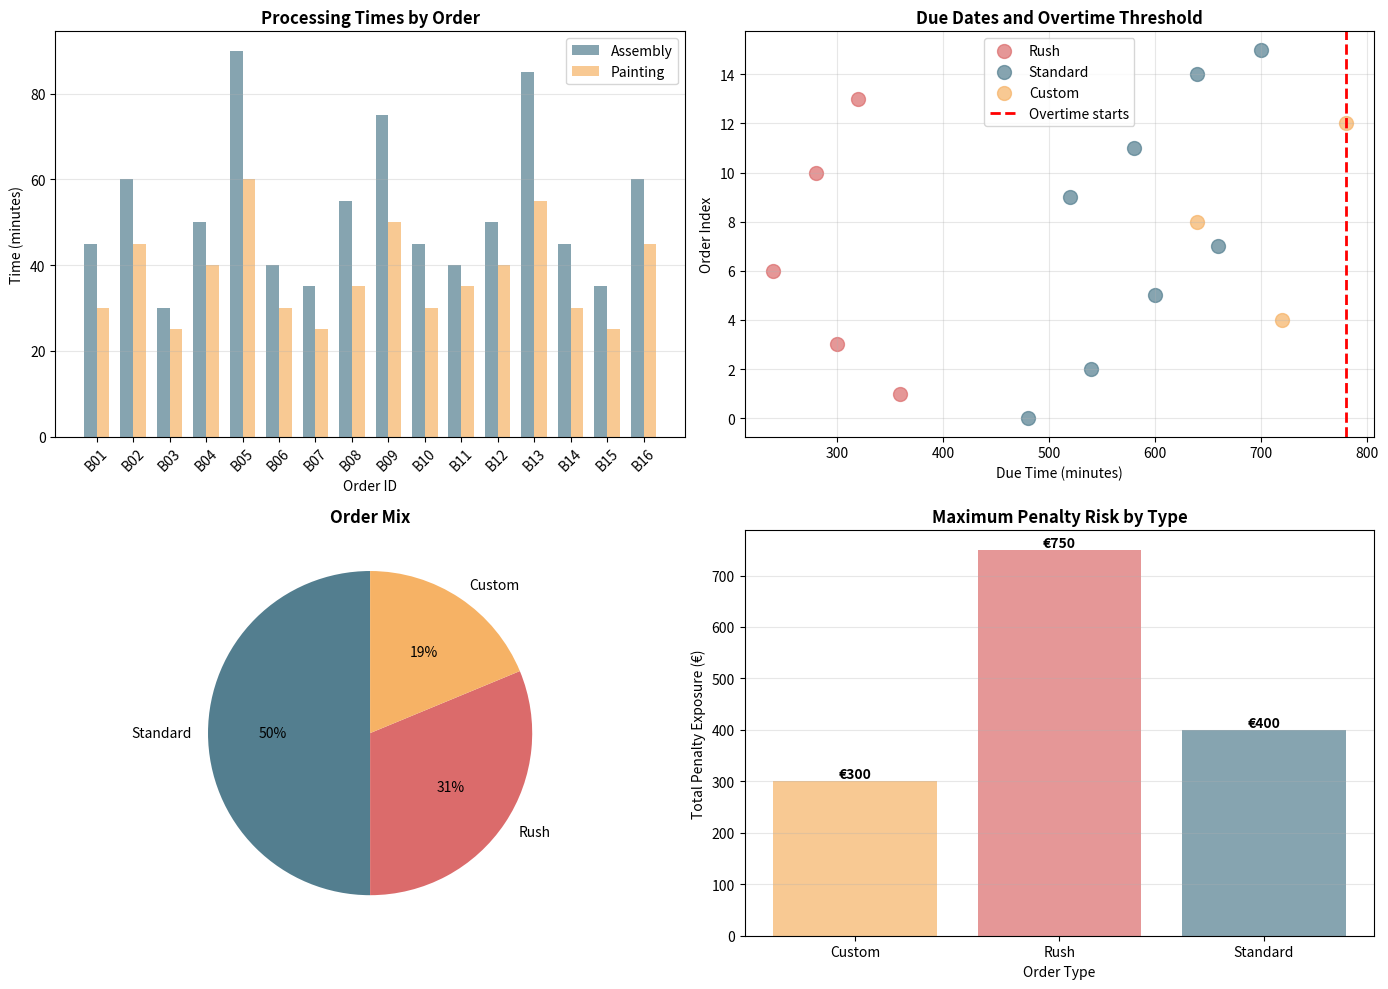

Here is the Python script that generated this plot:
# ---
# jupyter:
#   jupytext:
#     text_representation:
#       extension: .py
#       format_name: percent
#       format_version: '1.3'
#       jupytext_version: 1.18.1
#   kernelspec:
#     display_name: Python 3 (ipykernel)
#     language: python
#     name: python3
#     path: /Users/<user>/Documents/git-teaching/Management-Science/.venv/share/jupyter/kernels/python3
# ---

# %% [markdown]
# # Competition 03 - The Bike Factory Crisis
#
# Management Science - Two-Stage Scheduling Competition
#
# # Client Briefing: Custom Cycles Manufacturing
#
# ## Company Background
#
# **Custom Cycles Manufacturing** is a premium bicycle manufacturer based
# in Hamburg, Germany. Founded in 1998, they’ve built a reputation for
# high-quality custom builds with a loyal customer base of cycling
# enthusiasts and professional riders. Annual revenue: 8.5M with 35%
# coming from holiday rush orders.
#
# **Your Role:** You’ve been hired as the weekend operations manager to
# handle a critical scheduling crisis.
#
# ## The Friday Afternoon Crisis
#
# **It’s Friday at 06:00 in the morning.** The production manager just
# quit unexpectedly, leaving you with a major problem:
#
# -   **16 custom bicycle orders** received this week - all promised for
#     delivery this Friday
# -   **2 workstations** available: Assembly Station and Painting Station
# -   **Sequential process:** Every bike MUST go through Assembly first,
#     then Painting
# -   **Skeleton crew:** Staffing is minimal - only one technician per
#     station
# -   **Cost pressures:**
#     -   Overtime costs **€100/hour** for any work after Friday 19:00
#         (minute 780)
#     -   Late delivery penalties ranging from **€50 to €150 per order**
#     -   These are one time fees for missed deadlines, the bikes still
#         have to be completed till saturday morning as customers with
#         missed deadlines will collect them then
#
# **CEO’s Message:** “We can’t afford to lose these customers before the
# holiday season. Figure out the optimal schedule and minimize our costs.
# Our reputation depends on it!”
#
# # Data Access & Analysis

# %%
import numpy as np
import pandas as pd
import matplotlib.pyplot as plt
import matplotlib.patches as mpatches

# Set random seed for reproducibility
np.random.seed(2025)

print("Libraries loaded! Ready to tackle the bike factory crisis.")

# %% [markdown]
# ## Competition Orders

# %%
# DON'T MODIFY THIS DATA - These are your actual orders!
bike_orders = [
    {'id': 'B01', 'type': 'Standard', 'assembly': 45, 'painting': 30, 'due': 480, 'penalty': 50},
    {'id': 'B02', 'type': 'Rush', 'assembly': 60, 'painting': 45, 'due': 360, 'penalty': 150},
    {'id': 'B03', 'type': 'Standard', 'assembly': 30, 'painting': 25, 'due': 540, 'penalty': 50},
    {'id': 'B04', 'type': 'Rush', 'assembly': 50, 'painting': 40, 'due': 300, 'penalty': 150},
    {'id': 'B05', 'type': 'Custom', 'assembly': 90, 'painting': 60, 'due': 720, 'penalty': 100},
    {'id': 'B06', 'type': 'Standard', 'assembly': 40, 'painting': 30, 'due': 600, 'penalty': 50},
    {'id': 'B07', 'type': 'Rush', 'assembly': 35, 'painting': 25, 'due': 240, 'penalty': 150},
    {'id': 'B08', 'type': 'Standard', 'assembly': 55, 'painting': 35, 'due': 660, 'penalty': 50},
    {'id': 'B09', 'type': 'Custom', 'assembly': 75, 'painting': 50, 'due': 640, 'penalty': 100},
    {'id': 'B10', 'type': 'Standard', 'assembly': 45, 'painting': 30, 'due': 520, 'penalty': 50},
    {'id': 'B11', 'type': 'Rush', 'assembly': 40, 'painting': 35, 'due': 280, 'penalty': 150},
    {'id': 'B12', 'type': 'Standard', 'assembly': 50, 'painting': 40, 'due': 580, 'penalty': 50},
    {'id': 'B13', 'type': 'Custom', 'assembly': 85, 'painting': 55, 'due': 780, 'penalty': 100},
    {'id': 'B14', 'type': 'Rush', 'assembly': 45, 'painting': 30, 'due': 320, 'penalty': 150},
    {'id': 'B15', 'type': 'Standard', 'assembly': 35, 'painting': 25, 'due': 640, 'penalty': 50},
    {'id': 'B16', 'type': 'Standard', 'assembly': 60, 'painting': 45, 'due': 700, 'penalty': 50}
]

# Convert to DataFrame for analysis
df_bikes = pd.DataFrame(bike_orders)

print("Custom Cycles - Rush Orders")
print("=" * 50)
print(f"Total orders: {len(df_bikes)}")
print(f"\nOrder breakdown by type:")
print(df_bikes['type'].value_counts().to_string())
print(f"\nWorkload analysis:")
print(f"  Total assembly time: {df_bikes['assembly'].sum()} minutes ({df_bikes['assembly'].sum()/60:.1f} hours)")
print(f"  Total painting time: {df_bikes['painting'].sum()} minutes ({df_bikes['painting'].sum()/60:.1f} hours)")
print(f"  Average assembly: {df_bikes['assembly'].mean():.1f} minutes")
print(f"  Average painting: {df_bikes['painting'].mean():.1f} minutes")
print(f"\nTime constraints:")
print(f"  Work starts: Friday 6:00 (minute 0)")
print(f"  Regular hours end: Friday 19:00 (minute 780)")
print(f"  Overtime rate: €100/hour after minute 780")
print(f"\nPenalty exposure:")
print(f"  Total if ALL orders late: €{df_bikes['penalty'].sum():,}")
# DON'T MODIFY ABOVE!

# %% [markdown]
# ## Initial Data Exploration

# %%
# Visualize order characteristics
fig, axes = plt.subplots(2, 2, figsize=(14, 10))

# 1. Processing times by order
ax = axes[0, 0]
x = np.arange(len(df_bikes))
width = 0.35
ax.bar(x - width/2, df_bikes['assembly'], width, label='Assembly', color='#537E8F', alpha=0.7)
ax.bar(x + width/2, df_bikes['painting'], width, label='Painting', color='#F6B265', alpha=0.7)
ax.set_xlabel('Order ID')
ax.set_ylabel('Time (minutes)')
ax.set_title('Processing Times by Order', fontweight='bold')
ax.set_xticks(x)
ax.set_xticklabels(df_bikes['id'], rotation=45)
ax.legend()
ax.grid(axis='y', alpha=0.3)

# 2. Due dates timeline
ax = axes[0, 1]
colors = {'Rush': '#DB6B6B', 'Standard': '#537E8F', 'Custom': '#F6B265'}
for order_type in ['Rush', 'Standard', 'Custom']:
    subset = df_bikes[df_bikes['type'] == order_type]
    ax.scatter(subset['due'], subset.index, label=order_type,
              color=colors[order_type], s=100, alpha=0.7)
ax.axvline(x=780, color='red', linestyle='--', label='Overtime starts', linewidth=2)
ax.set_xlabel('Due Time (minutes)')
ax.set_ylabel('Order Index')
ax.set_title('Due Dates and Overtime Threshold', fontweight='bold')
ax.legend()
ax.grid(alpha=0.3)

# 3. Order type distribution
ax = axes[1, 0]
type_counts = df_bikes['type'].value_counts()
colors_pie = [colors[t] for t in type_counts.index]
ax.pie(type_counts.values, labels=type_counts.index, autopct='%1.0f%%',
       colors=colors_pie, startangle=90)
ax.set_title('Order Mix', fontweight='bold')

# 4. Penalty distribution
ax = axes[1, 1]
penalty_by_type = df_bikes.groupby('type')['penalty'].agg(['sum', 'mean', 'count'])
x_pos = np.arange(len(penalty_by_type))
ax.bar(x_pos, penalty_by_type['sum'], color=[colors[t] for t in penalty_by_type.index], alpha=0.7)
ax.set_xlabel('Order Type')
ax.set_ylabel('Total Penalty Exposure (€)')
ax.set_title('Maximum Penalty Risk by Type', fontweight='bold')
ax.set_xticks(x_pos)
ax.set_xticklabels(penalty_by_type.index)
ax.grid(axis='y', alpha=0.3)

# Add value labels
for i, v in enumerate(penalty_by_type['sum']):
    ax.text(i, v, f'€{v:.0f}', ha='center', va='bottom', fontweight='bold')

plt.tight_layout()
plt.show()

print("\nKey Insights:")
print(f"  - Tightest deadline: Order {df_bikes.loc[df_bikes['due'].idxmin(), 'id']} (due at {df_bikes['due'].min()} min)")
print(f"  - Longest processing: Order {df_bikes.loc[(df_bikes['assembly']+df_bikes['painting']).idxmax(), 'id']} ({(df_bikes['assembly']+df_bikes['painting']).max()} min total)")
print(f"  - Rush orders have {df_bikes[df_bikes['type']=='Rush']['penalty'].iloc[0]/df_bikes[df_bikes['type']=='Standard']['penalty'].iloc[0]:.0f}x higher penalties")


# %% [markdown]
# # Starter Code & Helper Functions

# %%
def calculate_schedule_cost(schedule, overtime_threshold=780, overtime_rate_per_min=100/60):
    """
    Calculate total cost for a given schedule

    Parameters:
    - schedule: list of orders with completion times
    - overtime_threshold: minute when overtime starts (default 780)
    - overtime_rate_per_min: cost per minute of overtime (default €1.67/min)

    Returns:
    - Dictionary with cost breakdown
    """
    total_overtime_cost = 0
    total_penalty_cost = 0
    late_orders = []

    for order in schedule:
        # Check for overtime (based on painting end time)
        if order['painting_end'] > overtime_threshold:
            overtime_minutes = order['painting_end'] - overtime_threshold
            overtime_cost = overtime_minutes * overtime_rate_per_min
            total_overtime_cost += overtime_cost

        # Check for late delivery
        if order['completion'] > order['due']:
            total_penalty_cost += order['penalty']
            late_orders.append(order['id'])

    return {
        'total_cost': total_overtime_cost + total_penalty_cost,
        'overtime_cost': total_overtime_cost,
        'penalty_cost': total_penalty_cost,
        'late_count': len(late_orders),
        'late_orders': late_orders
    }

def two_stage_schedule(orders, sequence):
    """
    Schedule orders through assembly and painting stations

    Parameters:
    - orders: list of order dictionaries
    - sequence: list of order IDs in desired processing order

    Returns:
    - scheduled_orders: list with start/end times added
    """
    # Create a copy and reorder based on sequence
    order_dict = {o['id']: o.copy() for o in orders}
    scheduled_orders = [order_dict[oid] for oid in sequence]

    assembly_time = 0
    painting_time = 0

    for order in scheduled_orders:
        # Assembly station (starts immediately when available)
        order['assembly_start'] = assembly_time
        order['assembly_end'] = assembly_time + order['assembly']
        assembly_time = order['assembly_end']

        # Painting station (must wait for both: painting available AND assembly done)
        order['painting_start'] = max(painting_time, order['assembly_end'])
        order['painting_end'] = order['painting_start'] + order['painting']
        painting_time = order['painting_end']

        # Overall completion is when painting finishes
        order['completion'] = order['painting_end']

    return scheduled_orders

print("Helper functions loaded!")
print("\nAvailable functions:")
print("  - calculate_schedule_cost(schedule) → cost breakdown")
print("  - two_stage_schedule(orders, sequence) → scheduled orders with times")

# %% [markdown]
# ## Example: Testing a Simple Schedule

# %%
# Example: Schedule in original order (FIFO approach)
print("Example: FIFO Schedule (Original Order)")

# Create sequence in original order
fifo_sequence = [o['id'] for o in bike_orders]
print(f"Order sequence: {fifo_sequence}")

# Schedule the orders (function just takes the schedule created)
# Hint: Print `fifo_sequence` to see what's expected for the function to work
fifo_schedule = two_stage_schedule(bike_orders, fifo_sequence)

# Calculate costs (this)
fifo_costs = calculate_schedule_cost(fifo_schedule)

print(f"\nResults:")
print(f"  Total Cost: €{fifo_costs['total_cost']:.2f}")
print(f"  Breakdown:")
print(f"    - Overtime: €{fifo_costs['overtime_cost']:.2f}")
print(f"    - Penalties: €{fifo_costs['penalty_cost']:.2f}")
print(f"  Late orders: {fifo_costs['late_count']} out of {len(bike_orders)}")
print(f"  Final completion: {fifo_schedule[-1]['completion']} minutes ({fifo_schedule[-1]['completion']/60:.1f} hours)")

print("\nThis is just ONE possible schedule. Can you do better?")

# %% [markdown]
# # Your Task
#
# ## Step 1: Understand the Problem
#
# Before coding, think through these questions:
#
# -   What makes a “good” schedule for this problem?
# -   How does the two-stage constraint affect your choices?
#
# ## Step 2: Implement Different Scheduling Rules
#
# Try multiple approaches and compare them to select the best one.

# %%
# YOUR SOLUTION HERE

# %% [markdown]
# ## Step 3: Visualize Your Best Solution

# %%
# Create Gantt chart for your best solution
# YOUR SOLUTION HERE

# %% [markdown]
# ## Step 4: Create Your Submission
#
# Prepare a one-slide presentation (PDF) containing:
#
# -   **Your Best Schedule:** Total cost achieved (prominently displayed)
# -   **Approach:** Which scheduling rule(s) did you use?
# -   **Gantt Chart:** Visual showing your two-stage schedule (optional
#     but recommended)
# -   **Cost Breakdown:** Overtime vs. penalties
# -   **Strategy Justification:** 2-3 sentences explaining why your
#     approach works
#
# # Tips for Success
#
# ## Strategy Suggestions
#
# 1.  **Start with Simple Rules:** Get FIFO and EDD working first
# 2.  **Understand Two-Stage Logic:** The painting station often has idle
#     time - that’s normal!
# 3.  **Consider Trade-offs:** Sometimes accepting overtime prevents
#     expensive penalties
# 4.  **Johnson’s Algorithm:** It minimizes makespan, but that might not
#     minimize costs!
# 5.  **Custom Rules:** Think about penalty-weighted priorities or hybrid
#     approaches
#
# ## Common Pitfalls to Avoid
#
# -   **Forgetting the two-stage constraint:** Painting MUST wait for
#     assembly to finish
# -   **Overtime calculation:** Only count minutes AFTER 1800, not total
#     time
# -   **Penalty logic:** Only charge penalties if completion \> due time
# -   **Ignoring order types:** Rush orders have 3x the penalty of
#     standard orders!
#
# ## Final Checklist
#
# -   [ ] All bikes scheduled through both stations
# -   [ ] Painting never starts before assembly ends
# -   [ ] No negative times
# -   [ ] Overtime only charged after minute 1800
# -   [ ] Penalties only for late orders (completion \> due)
# -   [ ] Total cost = overtime + penalties
#
# # Good Luck!
